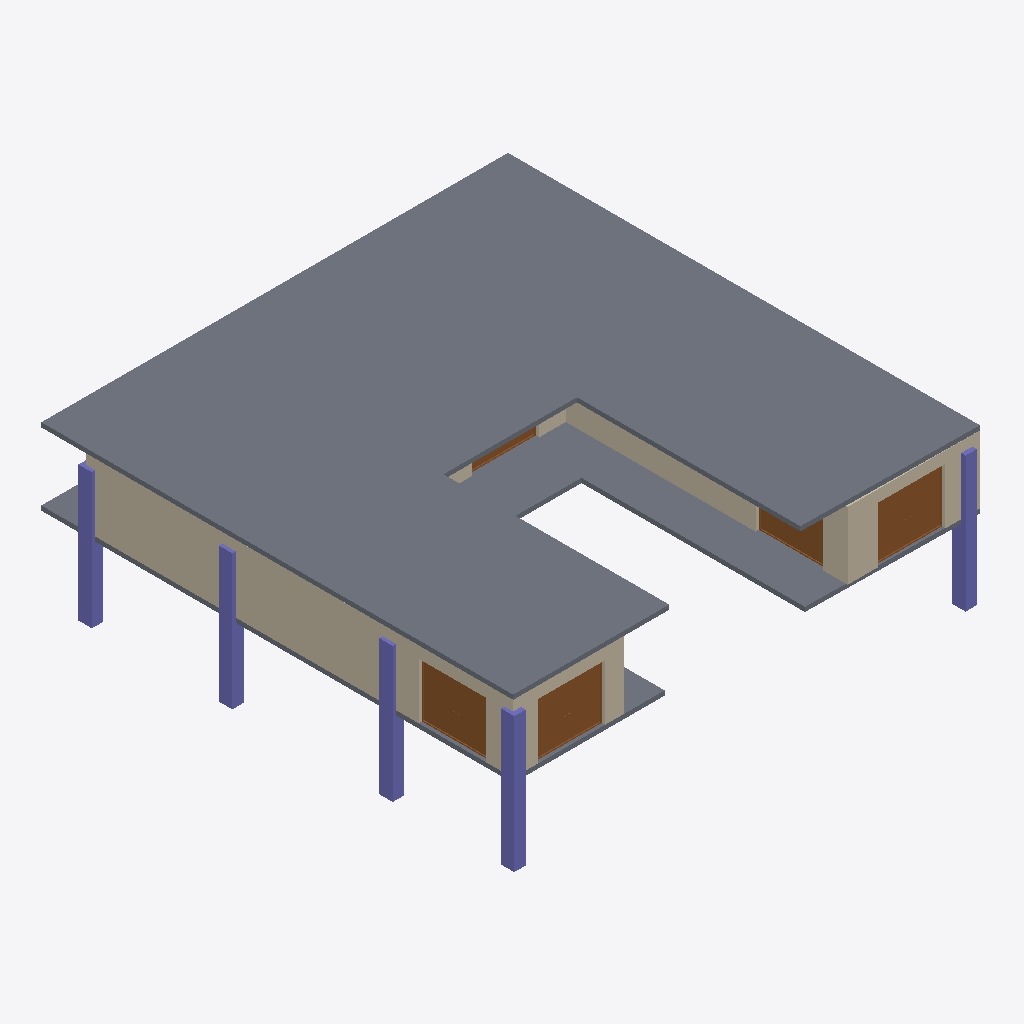
Isometric view of an IFC building model (IFC-SPF (STEP), schema IFC4X3, length unit metre), seen from the south-west, elements coloured by IFC class: 6 walls (beige), 5 columns (violet), 5 doors (brown), 2 slabs (grey).
Extent 20.9 m × 21.1 m × 6.7 m (x, y, z). Storeys (2): BF at -3.00 m; GF at 0.45 m. Elements (37): 16 IfcWall, 14 IfcDoor, 5 IfcColumn, 2 IfcSlab.

HEADER;
FILE_DESCRIPTION(('ViewDefinition [CoordinationView]'),'2;1');
FILE_NAME('Manilal.ifc','2024-12-25T13:11:15+05:30',(''),(''),'IfcOpenShell 0.8.0','Bonsai 0.8.0','');
FILE_SCHEMA(('IFC4X3'));
ENDSEC;
DATA;
#1480=IFCPROJECT('2TuuvCHJz54PsFPcraEbH$',$,'My Project',$,$,$,$,(#3,#128),#1481);
#3305=IFCSITE('0lpfVeOW52QfroqLYyHNY2',$,'My Site',$,$,#26,$,$,$,$,$,$,$,$);
#3313=IFCBUILDING('0MzaWOaS178x5FMqOflU3C',$,'My Building',$,$,#25,$,$,$,$,$,$);
#2081=IFCBUILDINGSTOREY('09kFoqoxrCvB1_fcEsMZsQ',$,'GF',$,$,#217,$,$,$,$);
#2986=IFCBUILDINGSTOREY('0zoFHJ9PnFW80M$mIVDQW3',$,'BF',$,$,#24,$,$,$,$);
#1881=IFCSLAB('1XcKk994z5NQVgF_IltoPC',$,'Slab',$,$,#1882,#1886,$,$);
#1342=IFCWALL('1zYAwAgZ94A9q2Xf$lP7Cn',$,'Wall',$,$,#848,#1343,$,$);
#2047=IFCSLAB('0o4IYvr$r5a9xXip1qf77x',$,'Slab',$,$,#2048,#2052,$,$);
#759=IFCWALL('2oaKXdvK5CSQabCZPFlcnS',$,'Wall',$,$,#708,#760,$,$);
#830=IFCWALL('3mmmmgkTnBnuKE_xizEAsI',$,'Wall',$,$,#776,#831,$,$);
#2973=IFCCOLUMN('2ArHG8cW1Cju2rMhCGmMOe',$,'Column',$,$,#392,#2974,$,.COLUMN.);
#951=IFCDOOR('39IuLCJQXB7fBO5b70rm$r',$,'Door',$,$,#926,#952,$,$,$,$,$,$);
#799=IFCDOOR('2rP_jiqNj9chZZcEiBP1Va',$,'Door',$,$,#774,#800,$,$,$,$,$,$);
#871=IFCDOOR('31ar1w1P92wPEZc1onyqXw',$,'Door',$,$,#846,#872,$,$,$,$,$,$);
#982=IFCWALL('3lK6pUJ4v5Vw3nrT92yhod',$,'Wall.007',$,$,#928,#983,$,$);
#363=IFCCOLUMN('2qUf_epbzFMPufew4ZYNxr',$,'Column.002',$,$,#355,#360,$,.COLUMN.);
#1407=IFCCOLUMN('22wnwPZIn238xr56_TRnAk',$,'Column.001',$,$,#387,#1408,$,.COLUMN.);
#352=IFCCOLUMN('2fyircNyr2DOn3xi4HTA8s',$,'Column.003',$,$,#281,#348,$,.COLUMN.);
#1653=IFCCOLUMN('2V9jCTMe5CABIgWd0tHRe9',$,'Column.004',$,$,#23,#1651,$,.COLUMN.);
#725=IFCDOOR('0$_Fp1tE14BQPVb5risxlQ',$,'Door',$,$,#726,#729,$,$,$,$,$,$);
#1082=IFCWALL('1a82arclDEHvPmp$lC742s',$,'Wall',$,$,#324,#1083,$,$);
#1051=IFCDOOR('07c_UELAH5u8yI2P0PqaZ3',$,'Door',$,$,#322,#1052,$,$,$,$,$,$);
#639=IFCWALL('1wEyaVID18kwvx4VmqDD5O',$,'Wall',$,$,#303,#640,$,$);
ENDSEC;